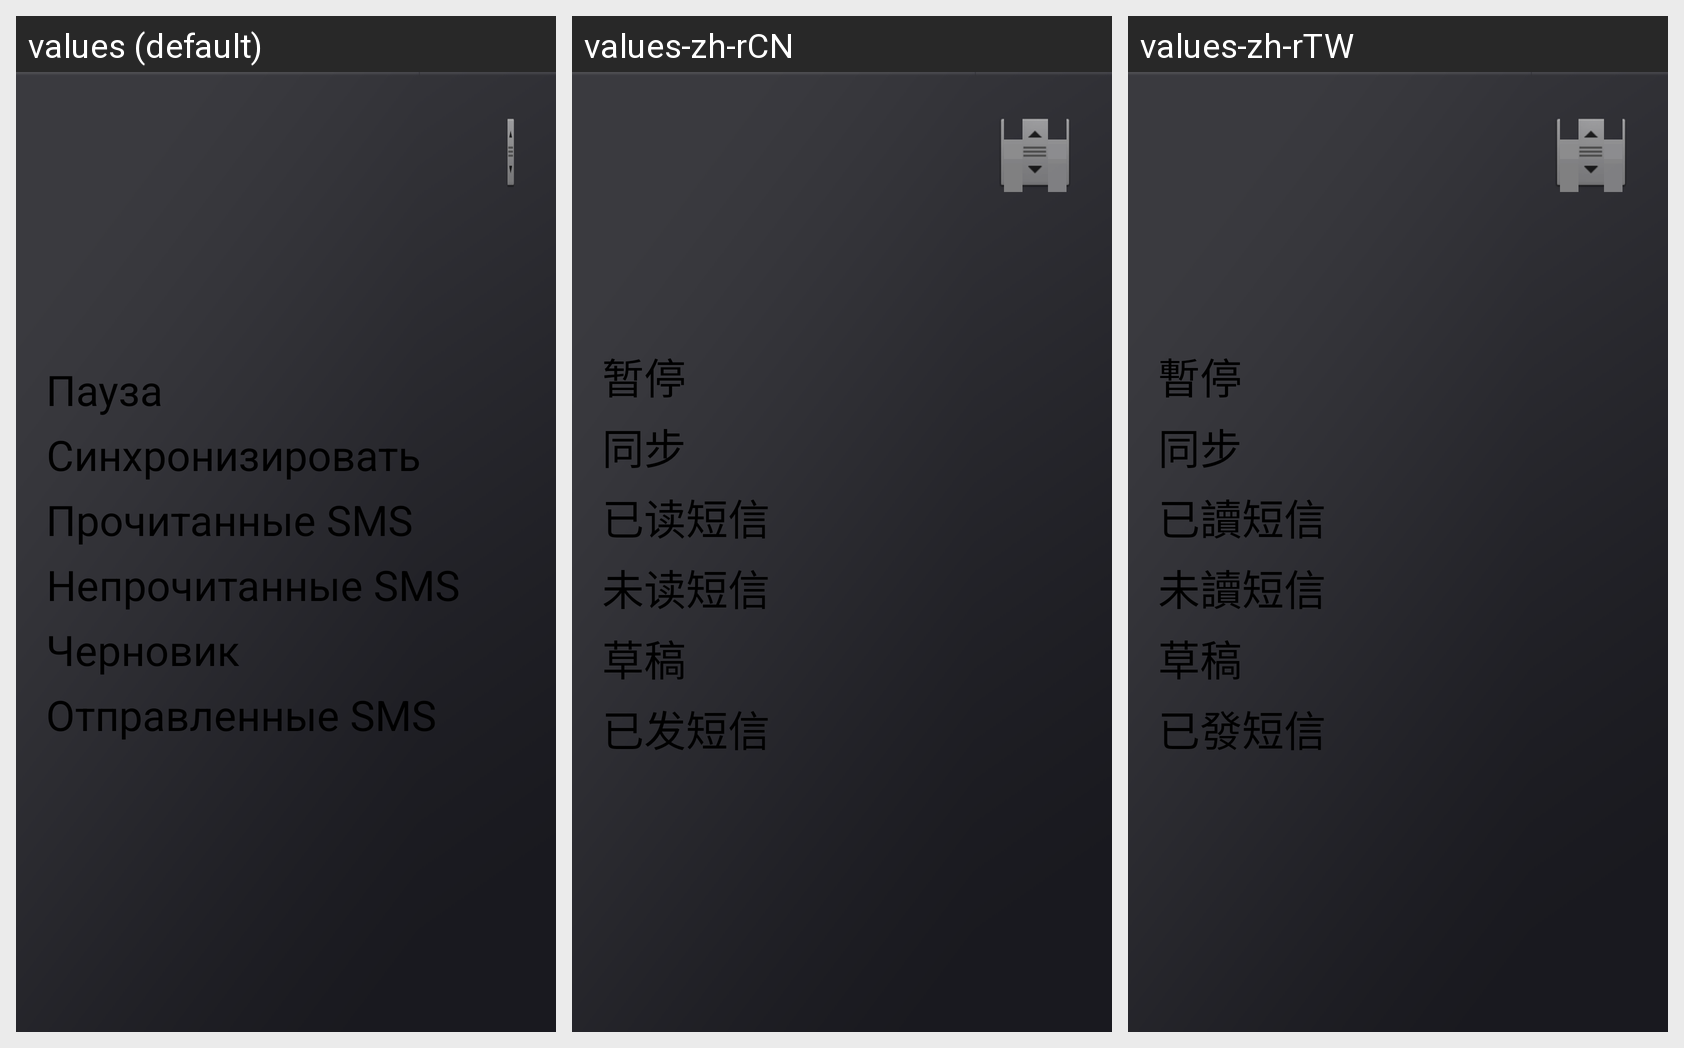

For this localized Android screen grid, give each drawn string resource with its value in every locale shown.
Android screen res/layout/bt_sms.xml rendered under 3 locales, left to right: values (default), values-zh-rCN, values-zh-rTW. Device: Nexus 5 (rendered at 1080×1920; each locale shown at half size, 540×960, under a caption strip naming it); theme MyTheme.NoTitleBar.CustomBackground.
Strings drawn on this screen, with the default value and each locale's value (text and hints the layout hard-codes, and strings that could not be matched under every locale, appear in the picture but are not listed):

bt_phonebook_pause_string
  values: Пауза
  values-zh-rCN: 暂停
  values-zh-rTW: 暫停

bt_phonebook_syn_string
  values: Синхронизировать
  values-zh-rCN: 同步
  values-zh-rTW: 同步

bt_sms_readed
  values: Прочитанные SMS
  values-zh-rCN: 已读短信
  values-zh-rTW: 已讀短信

bt_sms_unread
  values: Непрочитанные SMS
  values-zh-rCN: 未读短信
  values-zh-rTW: 未讀短信

bt_sms_draft
  values: Черновик
  values-zh-rCN: 草稿
  values-zh-rTW: 草稿

bt_sms_sented
  values: Отправленные SMS
  values-zh-rCN: 已发短信
  values-zh-rTW: 已發短信
